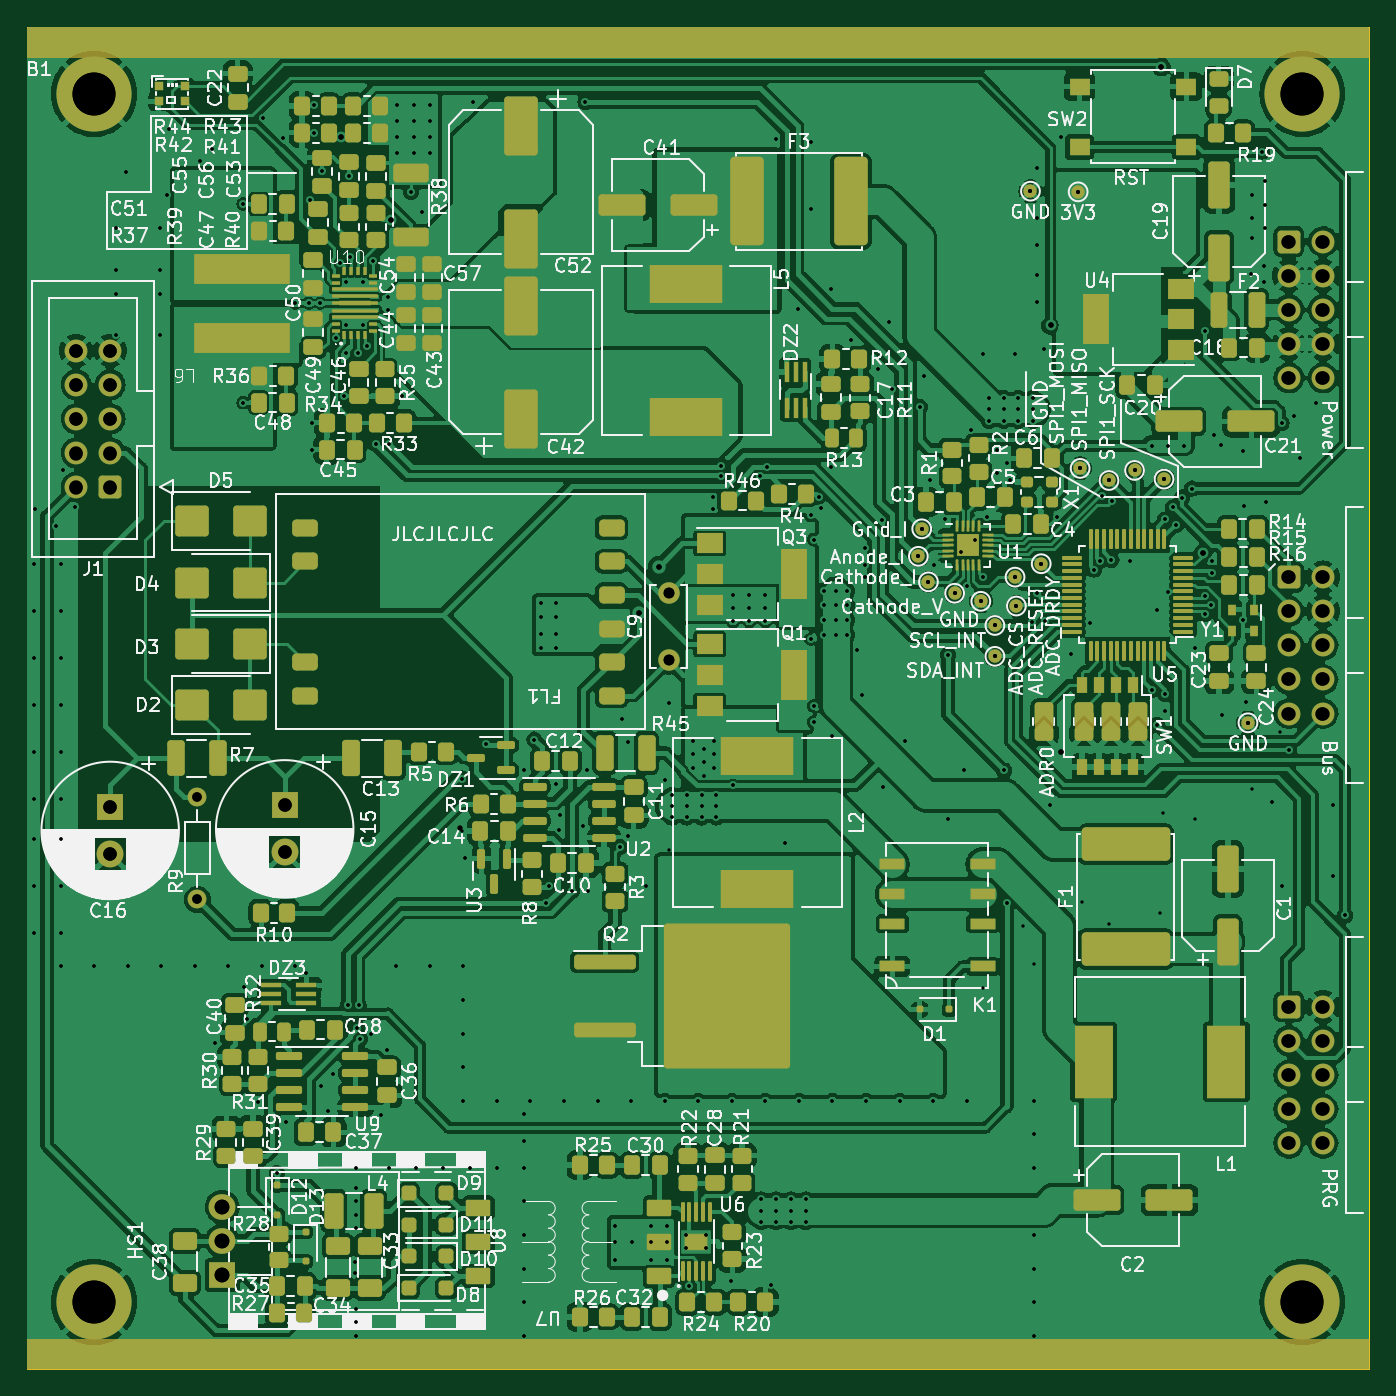
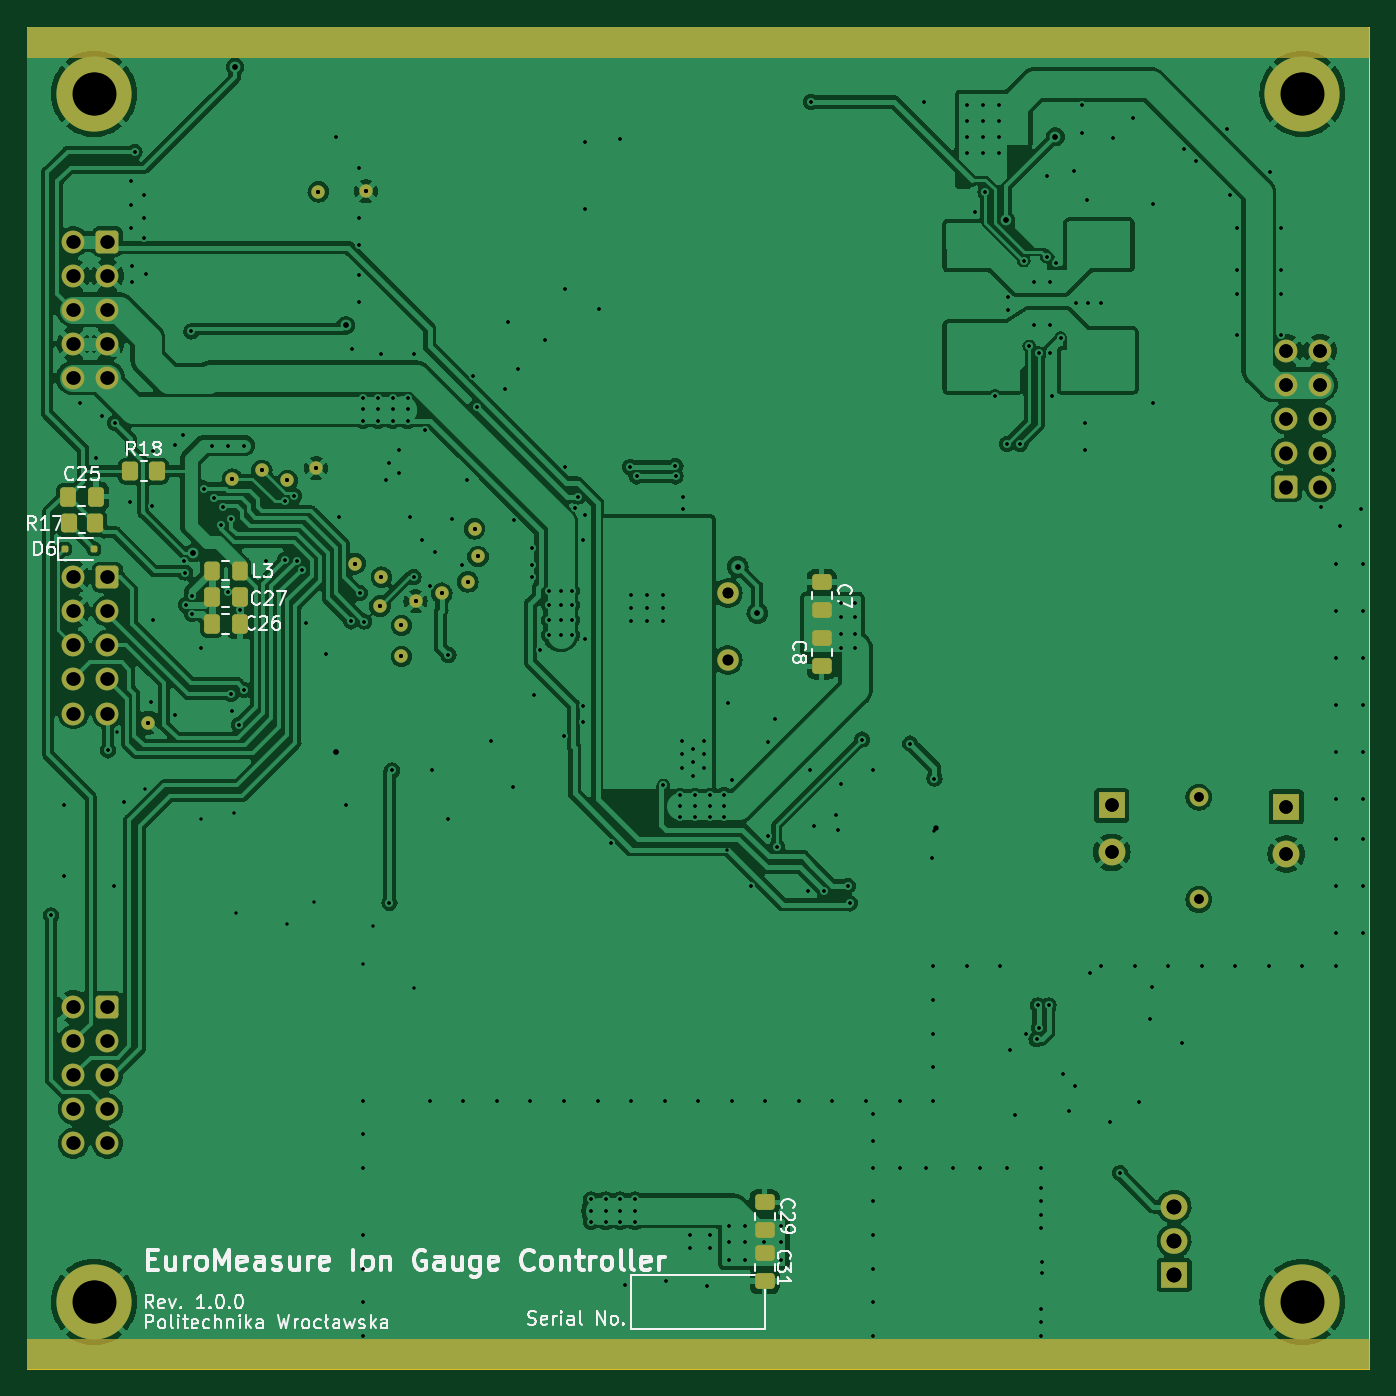
Circuit board: 13 layer files. Board 100.0 x 100.0 mm.
- bottom_copper: EuroMeasure-IonGaugeController-B_Cu.gbl (257774 bytes)
- bottom_mask: EuroMeasure-IonGaugeController-B_Mask.gbs (5496 bytes)
- paste: EuroMeasure-IonGaugeController-B_Paste.gbp (2384 bytes)
- bottom_silk: EuroMeasure-IonGaugeController-B_Silkscreen.gbo (58579 bytes)
- outline: EuroMeasure-IonGaugeController-Edge_Cuts.gm1 (673 bytes)
- top_copper: EuroMeasure-IonGaugeController-F_Cu.gtl (595903 bytes)
- top_mask: EuroMeasure-IonGaugeController-F_Mask.gts (23214 bytes)
- paste: EuroMeasure-IonGaugeController-F_Paste.gtp (21229 bytes)
- top_silk: EuroMeasure-IonGaugeController-F_Silkscreen.gto (350991 bytes)
- drill: EuroMeasure-IonGaugeController-NPTH-drl.gbr (485 bytes)
- drill: EuroMeasure-IonGaugeController-NPTH.drl (273 bytes)
- drill: EuroMeasure-IonGaugeController-PTH-drl.gbr (13716 bytes)
- drill: EuroMeasure-IonGaugeController-PTH.drl (7478 bytes)

=== bottom_copper: EuroMeasure-IonGaugeController-B_Cu.gbl (257774 bytes, source omitted) ===
=== bottom_mask: EuroMeasure-IonGaugeController-B_Mask.gbs ===
G04 #@! TF.GenerationSoftware,KiCad,Pcbnew,7.0.9*
G04 #@! TF.CreationDate,2023-12-09T13:14:58+01:00*
G04 #@! TF.ProjectId,EuroMeasure-IonGaugeController,4575726f-4d65-4617-9375-72652d496f6e,1.0.0*
G04 #@! TF.SameCoordinates,Original*
G04 #@! TF.FileFunction,Soldermask,Bot*
G04 #@! TF.FilePolarity,Negative*
%FSLAX46Y46*%
G04 Gerber Fmt 4.6, Leading zero omitted, Abs format (unit mm)*
G04 Created by KiCad (PCBNEW 7.0.9) date 2023-12-09 13:14:58*
%MOMM*%
%LPD*%
G01*
G04 APERTURE LIST*
G04 Aperture macros list*
%AMRoundRect*
0 Rectangle with rounded corners*
0 $1 Rounding radius*
0 $2 $3 $4 $5 $6 $7 $8 $9 X,Y pos of 4 corners*
0 Add a 4 corners polygon primitive as box body*
4,1,4,$2,$3,$4,$5,$6,$7,$8,$9,$2,$3,0*
0 Add four circle primitives for the rounded corners*
1,1,$1+$1,$2,$3*
1,1,$1+$1,$4,$5*
1,1,$1+$1,$6,$7*
1,1,$1+$1,$8,$9*
0 Add four rect primitives between the rounded corners*
20,1,$1+$1,$2,$3,$4,$5,0*
20,1,$1+$1,$4,$5,$6,$7,0*
20,1,$1+$1,$6,$7,$8,$9,0*
20,1,$1+$1,$8,$9,$2,$3,0*%
G04 Aperture macros list end*
%ADD10C,0.010000*%
%ADD11RoundRect,0.250000X-0.600000X-0.600000X0.600000X-0.600000X0.600000X0.600000X-0.600000X0.600000X0*%
%ADD12C,1.700000*%
%ADD13C,5.600000*%
%ADD14R,2.000000X1.905000*%
%ADD15O,2.000000X1.905000*%
%ADD16C,1.000000*%
%ADD17R,2.000000X2.000000*%
%ADD18C,2.000000*%
%ADD19C,1.600000*%
%ADD20C,1.400000*%
%ADD21O,1.400000X1.400000*%
%ADD22RoundRect,0.250000X0.600000X0.600000X-0.600000X0.600000X-0.600000X-0.600000X0.600000X-0.600000X0*%
%ADD23RoundRect,0.125000X0.125000X0.125000X-0.125000X0.125000X-0.125000X-0.125000X0.125000X-0.125000X0*%
%ADD24RoundRect,0.250000X0.337500X0.475000X-0.337500X0.475000X-0.337500X-0.475000X0.337500X-0.475000X0*%
%ADD25RoundRect,0.250000X-0.350000X-0.450000X0.350000X-0.450000X0.350000X0.450000X-0.350000X0.450000X0*%
%ADD26RoundRect,0.250000X-0.475000X0.337500X-0.475000X-0.337500X0.475000X-0.337500X0.475000X0.337500X0*%
%ADD27RoundRect,0.250000X0.475000X-0.337500X0.475000X0.337500X-0.475000X0.337500X-0.475000X-0.337500X0*%
%ADD28RoundRect,0.250000X0.350000X0.450000X-0.350000X0.450000X-0.350000X-0.450000X0.350000X-0.450000X0*%
%ADD29RoundRect,0.250000X-0.325000X-0.450000X0.325000X-0.450000X0.325000X0.450000X-0.325000X0.450000X0*%
G04 APERTURE END LIST*
D10*
X100000000Y-50000000D02*
X200000000Y-50000000D01*
X200000000Y-50000000D02*
X200000000Y-52250000D01*
X200000000Y-52250000D02*
X100000000Y-52250000D01*
X100000000Y-52250000D02*
X100000000Y-50000000D01*
G36*
X100000000Y-50000000D02*
G01*
X200000000Y-50000000D01*
X200000000Y-52250000D01*
X100000000Y-52250000D01*
X100000000Y-50000000D01*
G37*
X100000000Y-147750000D02*
X200000000Y-147750000D01*
X200000000Y-147750000D02*
X200000000Y-150000000D01*
X200000000Y-150000000D02*
X100000000Y-150000000D01*
X100000000Y-150000000D02*
X100000000Y-147750000D01*
G36*
X100000000Y-147750000D02*
G01*
X200000000Y-147750000D01*
X200000000Y-150000000D01*
X100000000Y-150000000D01*
X100000000Y-147750000D01*
G37*
D11*
X194000000Y-66000000D03*
D12*
X196540000Y-66000000D03*
D13*
X105000000Y-55000000D03*
X105000000Y-145000000D03*
D12*
X194000000Y-68540000D03*
D13*
X195000000Y-55000000D03*
X195000000Y-145000000D03*
D12*
X196540000Y-68540000D03*
X194000000Y-71080000D03*
X196540000Y-71080000D03*
X194000000Y-73620000D03*
X196540000Y-73620000D03*
X194000000Y-76160000D03*
X196540000Y-76160000D03*
D11*
X194000000Y-91000000D03*
D12*
X196540000Y-91000000D03*
X194000000Y-93540000D03*
X196540000Y-93540000D03*
X194000000Y-96080000D03*
X196540000Y-96080000D03*
X194000000Y-98620000D03*
X196540000Y-98620000D03*
X194000000Y-101160000D03*
X196540000Y-101160000D03*
D11*
X194000000Y-123000000D03*
D12*
X196540000Y-123000000D03*
X194000000Y-125540000D03*
X196540000Y-125540000D03*
X194000000Y-128080000D03*
X196540000Y-128080000D03*
X194000000Y-130620000D03*
X196540000Y-130620000D03*
X194000000Y-133160000D03*
X196540000Y-133160000D03*
D14*
X114550000Y-142980000D03*
D15*
X114550000Y-140440000D03*
X114550000Y-137900000D03*
D16*
X169100000Y-92200000D03*
X180600000Y-83800000D03*
X171050000Y-92800000D03*
X184700000Y-83700000D03*
X172100000Y-94600000D03*
D17*
X106200000Y-108117677D03*
D18*
X106200000Y-111617677D03*
D16*
X190950000Y-101850000D03*
X166400000Y-89450000D03*
X182500000Y-83050000D03*
X178450000Y-82900000D03*
X173600000Y-91000000D03*
X167150000Y-91350000D03*
X178300000Y-62300000D03*
X174750000Y-62250000D03*
D17*
X119200000Y-108000000D03*
D18*
X119200000Y-111500000D03*
D16*
X173700000Y-93150000D03*
D19*
X147800000Y-97180000D03*
X147800000Y-92180000D03*
D16*
X166650000Y-87400000D03*
X172100000Y-96900000D03*
D20*
X112700000Y-115000000D03*
D21*
X112700000Y-107380000D03*
D16*
X175550000Y-90000000D03*
D22*
X106200000Y-84280000D03*
D12*
X103660000Y-84280000D03*
X106200000Y-81740000D03*
X103660000Y-81740000D03*
X106200000Y-79200000D03*
X103660000Y-79200000D03*
X106200000Y-76660000D03*
X103660000Y-76660000D03*
X106200000Y-74120000D03*
X103660000Y-74120000D03*
D23*
X197200000Y-88900000D03*
X195000000Y-88900000D03*
D24*
X186215000Y-92505000D03*
X184140000Y-92505000D03*
X196937500Y-85000000D03*
X194862500Y-85000000D03*
D25*
X194900000Y-87000000D03*
X196900000Y-87000000D03*
D26*
X140800000Y-91362500D03*
X140800000Y-93437500D03*
X145050000Y-137562500D03*
X145050000Y-139637500D03*
D24*
X186215000Y-94505000D03*
X184140000Y-94505000D03*
D27*
X140800000Y-97637500D03*
X140800000Y-95562500D03*
X145050000Y-143437500D03*
X145050000Y-141362500D03*
D28*
X192300000Y-83100000D03*
X190300000Y-83100000D03*
D29*
X184152500Y-90505000D03*
X186202500Y-90505000D03*
M02*

=== paste: EuroMeasure-IonGaugeController-B_Paste.gbp (2384 bytes, source withheld) ===
=== bottom_silk: EuroMeasure-IonGaugeController-B_Silkscreen.gbo (58579 bytes, source omitted) ===
=== outline: EuroMeasure-IonGaugeController-Edge_Cuts.gm1 ===
G04 #@! TF.GenerationSoftware,KiCad,Pcbnew,7.0.9*
G04 #@! TF.CreationDate,2023-12-09T13:14:58+01:00*
G04 #@! TF.ProjectId,EuroMeasure-IonGaugeController,4575726f-4d65-4617-9375-72652d496f6e,1.0.0*
G04 #@! TF.SameCoordinates,Original*
G04 #@! TF.FileFunction,Profile,NP*
%FSLAX46Y46*%
G04 Gerber Fmt 4.6, Leading zero omitted, Abs format (unit mm)*
G04 Created by KiCad (PCBNEW 7.0.9) date 2023-12-09 13:14:58*
%MOMM*%
%LPD*%
G01*
G04 APERTURE LIST*
G04 #@! TA.AperFunction,Profile*
%ADD10C,0.100000*%
G04 #@! TD*
G04 APERTURE END LIST*
D10*
X100000000Y-50000000D02*
X200000000Y-50000000D01*
X200000000Y-150000000D01*
X100000000Y-150000000D01*
X100000000Y-50000000D01*
M02*

=== top_copper: EuroMeasure-IonGaugeController-F_Cu.gtl (595903 bytes, source omitted) ===
=== top_mask: EuroMeasure-IonGaugeController-F_Mask.gts (23214 bytes, source omitted) ===
=== paste: EuroMeasure-IonGaugeController-F_Paste.gtp (21229 bytes, source omitted) ===
=== top_silk: EuroMeasure-IonGaugeController-F_Silkscreen.gto (350991 bytes, source omitted) ===
=== drill: EuroMeasure-IonGaugeController-NPTH-drl.gbr ===
%TF.GenerationSoftware,KiCad,Pcbnew,7.0.10*%
%TF.CreationDate,2024-01-28T11:03:55+01:00*%
%TF.ProjectId,EuroMeasure-IonGaugeController,4575726f-4d65-4617-9375-72652d496f6e,1.1.0*%
%TF.SameCoordinates,Original*%
%TF.FileFunction,NonPlated,1,2,NPTH*%
%TF.FilePolarity,Positive*%
%FSLAX46Y46*%
G04 Gerber Fmt 4.6, Leading zero omitted, Abs format (unit mm)*
G04 Created by KiCad (PCBNEW 7.0.10) date 2024-01-28 11:03:55*
%MOMM*%
%LPD*%
G01*
G04 APERTURE LIST*
G04 APERTURE END LIST*
M02*

=== drill: EuroMeasure-IonGaugeController-NPTH.drl ===
M48
; DRILL file {KiCad 7.0.9} date sob, 9 gru 2023, 13:15:19
; FORMAT={-:-/ absolute / metric / decimal}
; #@! TF.CreationDate,2023-12-09T13:15:19+01:00
; #@! TF.GenerationSoftware,Kicad,Pcbnew,7.0.9
; #@! TF.FileFunction,NonPlated,1,2,NPTH
FMAT,2
METRIC
%
G90
G05
T0
M30

=== drill: EuroMeasure-IonGaugeController-PTH-drl.gbr (13716 bytes, source omitted) ===
=== drill: EuroMeasure-IonGaugeController-PTH.drl (7478 bytes, source omitted) ===
